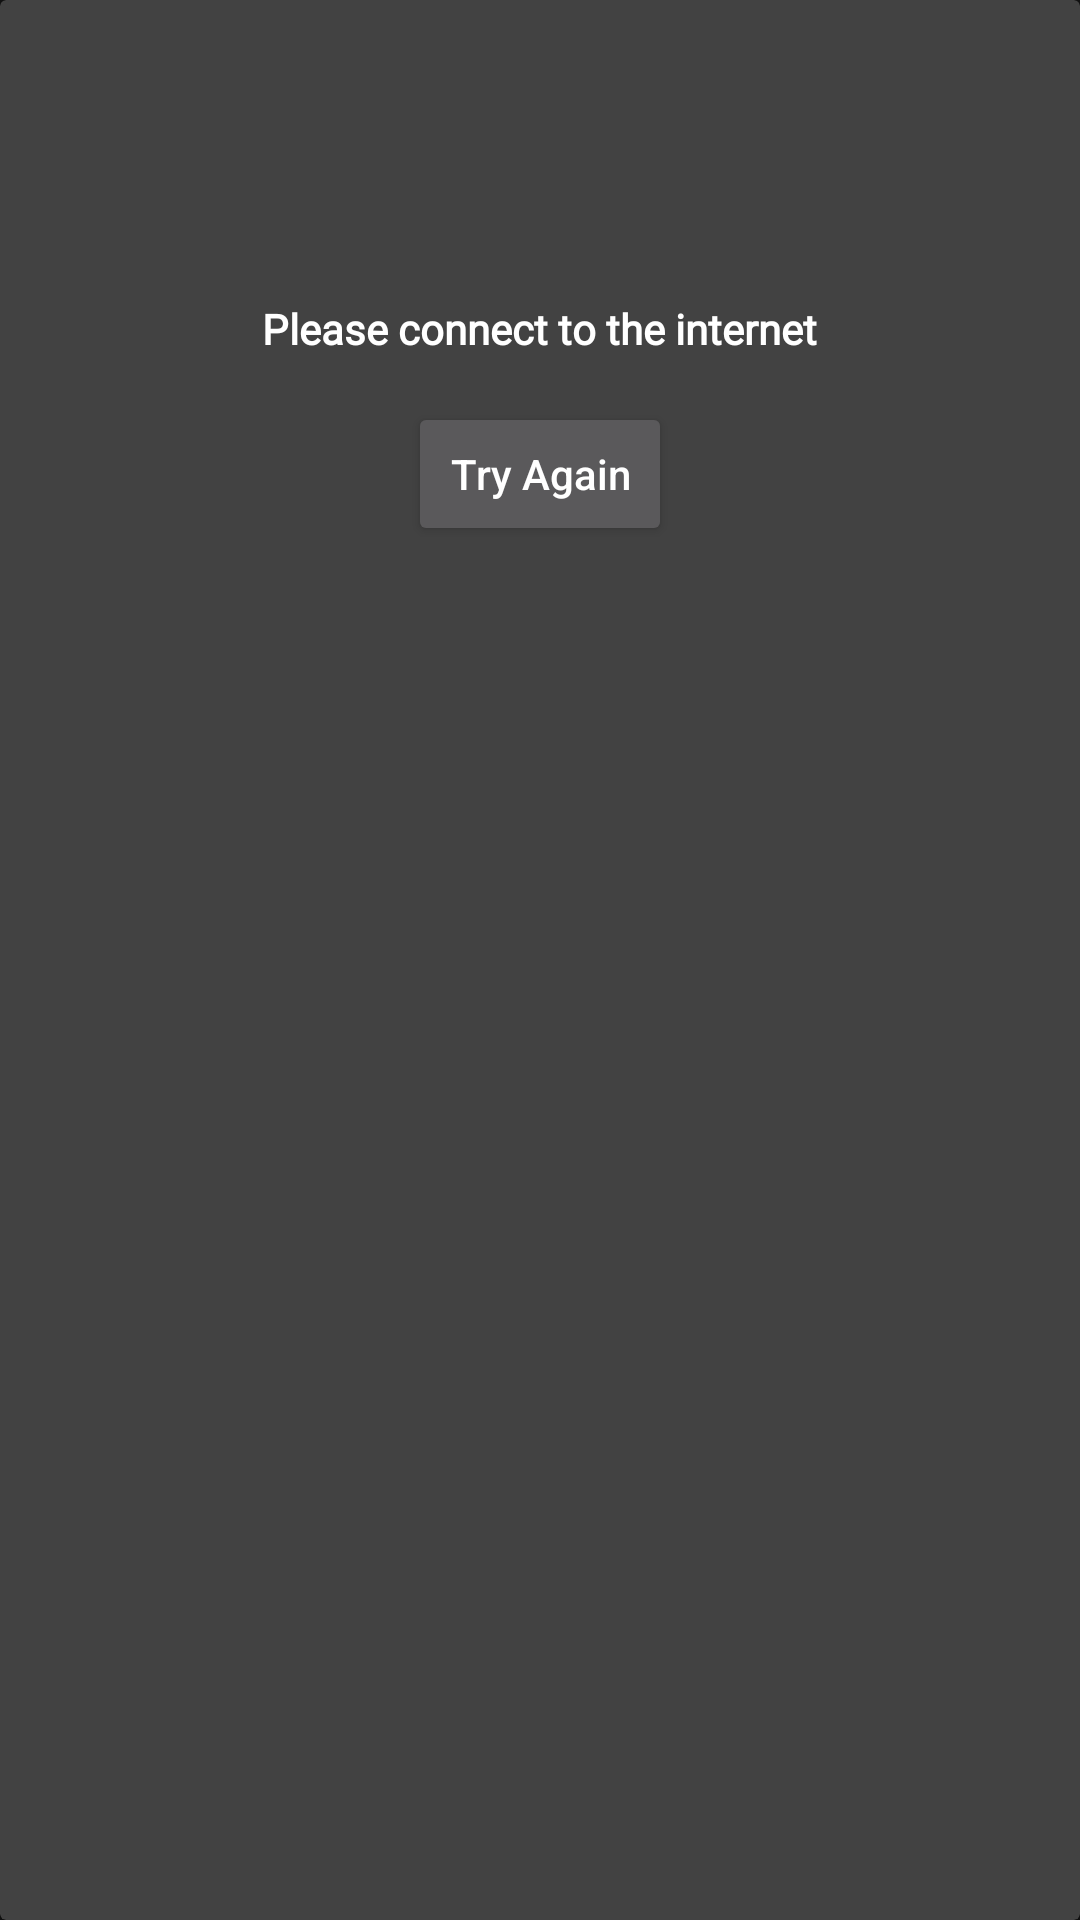

Android layout source for this screen:
<!-- AndroidManifest.xml: application theme AppTheme -->
<!-- res/layout/check_internet_dialog.xml -->
<androidx.cardview.widget.CardView android:id="@+id/cardView"
    android:layout_width="match_parent"
    android:layout_height="wrap_content"
    app:layout_constraintBottom_toBottomOf="parent"
    tools:ignore="MissingConstraints"
    xmlns:android="http://schemas.android.com/apk/res/android"
    xmlns:tools="http://schemas.android.com/tools"
    xmlns:app="http://schemas.android.com/apk/res-auto">

    <LinearLayout
        android:layout_width="match_parent"
        android:layout_height="match_parent"
        android:gravity="center_horizontal"
        android:orientation="vertical">


        <ImageView
            android:layout_width="100dp"
            android:layout_height="100dp"
            app:tint="@color/black"
            android:src="@drawable/ic_baseline_signal_wifi_statusbar_connected_no_internet_4_24"/>

        <TextView
            android:layout_width="wrap_content"
            android:layout_height="wrap_content"
            android:text="@string/interneterror"
            android:textColor="@color/white"
            android:textSize="14sp"
            android:gravity="center"
            android:fontFamily="@font/sugarsnow"
            android:textStyle="bold" />

        <androidx.appcompat.widget.AppCompatButton
            android:layout_width="wrap_content"
            android:layout_height="wrap_content"
            android:text="@string/tryagain"
            android:textSize="14sp"
            android:layout_marginTop="15dp"
            android:textColor="@color/white"
            android:padding="6dp"
            android:textAllCaps="false"
            android:layout_marginBottom="3dp"
            android:id="@+id/checkNetBtn"/>

    </LinearLayout>

</androidx.cardview.widget.CardView>
<!-- resources referenced by this layout -->
<resources>
  <color name="black">#FF000000</color>
  <color name="white">#FFFFFFFF</color>
  <string name="interneterror">Please connect to the internet</string>
  <string name="tryagain">Try Again</string>
  <style name="AppTheme" parent="Theme.MaterialComponents.NoActionBar">
          
          <item name="colorPrimary">@color/colorPrimary</item>
          <item name="colorPrimaryDark">@color/colorPrimaryDark</item>
          <item name="colorAccent">@color/colorAccent</item>
  
  
      </style>
  <color name="colorPrimary">#455cde</color>
  <color name="colorPrimaryDark">#000d3d</color>
  <color name="colorAccent">#c2bdbf</color>
</resources>
